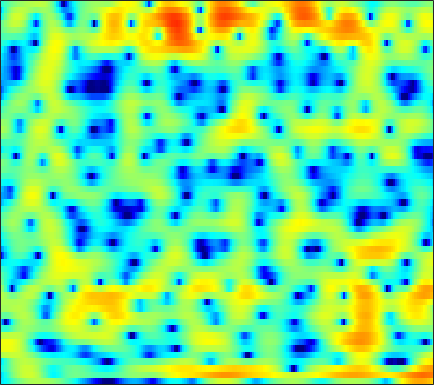

Source data for this figure (header and first rows):
-5.9377, -5.7061, -5.1621, -4.42, -3.794, -2.9439, -2.0753, -1.4775, -0.74197, -0.096835, 0.4546, 0.80162, 1.1761, 1.4688, 1.6369, 1.7943, 1.8614, 1.8628, 1.8072, 1.7078, 1.5466, 1.3992, 1.169, 0.90164
-6.728, -5.694, -4.255, -2.874, -1.91, -0.744, 0.2814, 0.9533, 1.713, 2.321, 2.772, 3.005, 3.178, 3.183, 3.073, 2.776, 2.295, 1.812, 0.9909, -0.03703, -1.26, -2.275, -3.655, -4.816
-4.644, -3.992, -2.972, -1.899, -1.117, -0.146, 0.7142, 1.276, 1.914, 2.405, 2.751, 2.914, 2.987, 2.906, 2.74, 2.369, 1.827, 1.304, 0.4591, -0.5565, -1.712, -2.616, -3.753, -4.594
-6.216, -4.883, -3.25, -1.847, -0.9449, 0.0677, 0.8749, 1.362, 1.862, 2.196, 2.377, 2.422, 2.367, 2.197, 2.002, 1.665, 1.246, 0.8977, 0.3983, -0.1179, -0.6205, -0.9745, -1.392, -1.743
1.844, 2.012, 2.254, 2.483, 2.631, 2.773, 2.834, 2.823, 2.721, 2.512, 2.184, 1.865, 1.34, 0.7101, 0.1784, -0.5932, -1.421, -2.046, -2.885, -3.674, -4.368, -4.802, -5.245, -5.534
4.19, 4.293, 4.382, 4.396, 4.35, 4.196, 3.91, 3.608, 3.075, 2.386, 1.52, 0.7437, -0.4792, -1.923, -3.151, -4.961, -6.925, -8.426, -10.33, -12.01, -13.48, -14.56, -16, -16.99
4.162, 4.355, 4.515, 4.553, 4.511, 4.349, 4.05, 3.731, 3.139, 2.342, 1.318, 0.3698, -1.183, -3.135, -4.931, -7.976, -12.08, -16.21, -21.71, -19.33, -16.35, -15.23, -14.67, -14.49
1.929, 2.087, 2.254, 2.38, 2.452, 2.513, 2.512, 2.451, 2.265, 1.936, 1.456, 0.9918, 0.2362, -0.6479, -1.378, -2.372, -3.305, -3.905, -4.479, -4.761, -4.791, -4.695, -4.417, -3.996
-2.889, -3.323, -3.55, -3.233, -2.689, -1.773, -0.8634, -0.267, 0.3556, 0.7685, 0.9725, 1.004, 0.904, 0.6783, 0.4554, 0.12, -0.2239, -0.4572, -0.7127, -0.8776, -0.9114, -0.8516, -0.652, -0.3374
-7.535, -11.26, -19.59, -13.84, -8.934, -4.987, -2.488, -1.182, 0.06118, 0.8767, 1.351, 1.521, 1.542, 1.355, 1.095, 0.6391, 0.0882, -0.352, -0.9136, -1.364, -1.586, -1.563, -1.252, -0.6604
-0.7448, -1.112, -1.3, -1.088, -0.7059, -0.03929, 0.6987, 1.204, 1.729, 2.06, 2.167, 2.106, 1.826, 1.294, 0.7288, -0.2966, -1.675, -2.969, -5.161, -8.01, -11.11, -11.9, -9.438, -6.176
1.327, 1.348, 1.392, 1.496, 1.613, 1.771, 1.916, 2.007, 2.086, 2.055, 1.904, 1.687, 1.232, 0.5764, -0.07141, -1.172, -2.552, -3.798, -5.708, -7.779, -9.447, -9.849, -8.874, -6.985
1.698, 1.75, 1.739, 1.685, 1.654, 1.654, 1.696, 1.742, 1.798, 1.833, 1.797, 1.686, 1.398, 0.9297, 0.4596, -0.3425, -1.357, -2.245, -3.525, -4.853, -6.041, -6.71, -7.079, -6.64
2.252, 1.846, 1.128, 0.3325, -0.1857, -0.5169, -0.3792, -0.01149, 0.6631, 1.342, 1.901, 2.21, 2.428, 2.413, 2.237, 1.781, 1.014, 0.2186, -1.229, -3.268, -6.29, -9.801, -20.25, -17.3
1.302, 0.01273, -2.349, -5.954, -10.34, -19.38, -11.62, -7.328, -3.918, -1.721, -0.2584, 0.5612, 1.413, 2.001, 2.273, 2.424, 2.372, 2.183, 1.703, 1.022, 0.2218, -0.3347, -0.8307, -0.7603
-0.3762, -1.428, -3.037, -4.766, -6.027, -7.185, -7.393, -7.101, -6.463, -5.752, -4.982, -4.323, -3.352, -2.317, -1.532, -0.5723, 0.2271, 0.7154, 1.243, 1.634, 1.932, 2.115, 2.35, 2.568
-1.339, -1.971, -2.91, -3.909, -4.706, -5.879, -7.166, -8.27, -10.12, -12.57, -14.91, -14.92, -12.04, -8.749, -6.695, -4.465, -2.705, -1.63, -0.4159, 0.5872, 1.429, 1.966, 2.591, 3.102
-2.867, -3.202, -3.743, -4.327, -4.815, -5.645, -6.733, -7.777, -9.514, -11.6, -13.38, -13.5, -11.84, -9.485, -7.863, -6.023, -4.441, -3.385, -2.065, -0.85, 0.2928, 1.08, 2.025, 2.837
-6.073, -5.92, -5.484, -5.082, -4.838, -4.654, -4.69, -4.847, -5.178, -5.572, -5.936, -6.13, -6.307, -6.413, -6.47, -6.509, -6.361, -5.913, -4.805, -3.21, -1.473, -0.2138, 1.28, 2.521
-16.96, -12.45, -8.454, -5.914, -4.627, -3.412, -2.634, -2.267, -2.044, -2.068, -2.345, -2.723, -3.468, -4.658, -5.991, -8.741, -14.14, -24.68, -14.48, -7.234, -3.162, -1.011, 1.135, 2.697
-9.419, -8.243, -6.381, -4.665, -3.54, -2.363, -1.512, -1.07, -0.7079, -0.5864, -0.6794, -0.8968, -1.366, -2.043, -2.673, -3.561, -4.241, -4.331, -3.665, -2.281, -0.6747, 0.4661, 1.759, 2.759
-5.989, -5.218, -4.147, -3.167, -2.486, -1.709, -1.123, -0.8063, -0.532, -0.4286, -0.447, -0.5131, -0.6651, -0.8095, -0.8851, -0.9037, -0.7726, -0.5575, -0.1286, 0.4411, 1.061, 1.519, 2.054, 2.428
-5.015, -3.987, -2.852, -1.911, -1.368, -0.8208, -0.4783, -0.3544, -0.3611, -0.5398, -0.8471, -1.105, -1.411, -1.556, -1.504, -1.209, -0.6949, -0.2213, 0.4545, 1.111, 1.687, 2.029, 2.349, 2.482
-3.166, -2.161, -1.08, -0.274, 0.1674, 0.5179, 0.5981, 0.4646, -0.0006165, -0.8155, -2.037, -3.24, -5.074, -6.585, -6.668, -5.159, -3.042, -1.588, 0.01688, 1.223, 2.088, 2.534, 2.87, 2.946
-1.497, -0.794, 0.03979, 0.6703, 1.018, 1.285, 1.292, 1.106, 0.5463, -0.434, -1.975, -3.634, -6.782, -10.8, -11.31, -7.354, -3.745, -1.778, 0.1207, 1.405, 2.224, 2.597, 2.809, 2.73
-2.155, -1.564, -0.8331, -0.1814, 0.226, 0.65, 0.91, 0.992, 0.9368, 0.6785, 0.2559, -0.1348, -0.6267, -0.9024, -0.8763, -0.4952, 0.1263, 0.6253, 1.212, 1.623, 1.825, 1.828, 1.65, 1.255
-4.766, -3.981, -3.021, -2.134, -1.514, -0.762, -0.08116, 0.3674, 0.883, 1.292, 1.595, 1.767, 1.936, 2.056, 2.124, 2.184, 2.187, 2.13, 1.942, 1.613, 1.141, 0.6978, 0.01915, -0.7089
-8.176, -7.066, -5.898, -4.947, -4.224, -3.132, -1.911, -0.9635, 0.2462, 1.33, 2.228, 2.772, 3.314, 3.65, 3.773, 3.749, 3.503, 3.162, 2.471, 1.476, 0.1535, -1.036, -2.793, -4.391
-9.062, -9.03, -9.73, -11.04, -11.6, -9.825, -6.412, -4.016, -1.396, 0.6253, 2.161, 3.038, 3.898, 4.438, 4.644, 4.657, 4.365, 3.93, 3.029, 1.676, -0.2741, -2.283, -6.206, -13.49
-7.354, -8.095, -9.726, -12.02, -13.36, -11.61, -7.79, -5.24, -2.533, -0.4665, 1.095, 1.998, 2.887, 3.474, 3.721, 3.823, 3.664, 3.372, 2.756, 1.891, 0.7761, -0.1884, -1.521, -2.615
-4.608, -4.856, -5.167, -5.276, -5.165, -4.645, -3.75, -2.928, -1.782, -0.6999, 0.239, 0.83, 1.456, 1.886, 2.09, 2.206, 2.163, 2.041, 1.774, 1.42, 1.022, 0.7187, 0.362, 0.109
-2.297, -2.425, -2.531, -2.568, -2.499, -2.295, -1.952, -1.624, -1.117, -0.5921, -0.08604, 0.2447, 0.6066, 0.835, 0.9252, 0.9304, 0.8372, 0.7304, 0.5766, 0.4449, 0.3872, 0.3985, 0.4762, 0.6057
-0.6115, -0.831, -1.081, -1.332, -1.468, -1.575, -1.548, -1.422, -1.11, -0.6845, -0.2243, 0.07643, 0.3582, 0.4555, 0.3797, 0.07824, -0.4181, -0.8612, -1.396, -1.645, -1.446, -1.026, -0.2756, 0.4965
0.05815, -0.219, -0.711, -1.361, -1.993, -2.918, -3.636, -3.741, -3.136, -1.95, -0.7171, 0.05727, 0.7304, 0.9729, 0.8054, 0.08272, -1.365, -3.083, -6.491, -10.22, -8.133, -4.856, -1.567, 0.6388
-2.585, -2.231, -2.325, -3.132, -4.403, -7.389, -13.79, -31.12, -11.75, -5.589, -2.25, -0.6359, 0.7646, 1.447, 1.564, 1.189, 0.2022, -0.9322, -2.809, -4.133, -3.377, -1.832, 0.2622, 1.9
-6.062, -4.712, -3.823, -3.763, -4.072, -4.811, -5.49, -5.569, -4.786, -3.324, -1.779, -0.759, 0.3326, 1.074, 1.428, 1.63, 1.599, 1.48, 1.279, 1.191, 1.275, 1.456, 1.758, 2.026
-2.883, -2.63, -2.397, -2.336, -2.377, -2.498, -2.557, -2.487, -2.19, -1.678, -1.006, -0.4381, 0.2973, 0.9735, 1.389, 1.827, 2.114, 2.233, 2.293, 2.237, 2.092, 1.917, 1.593, 1.144
0.2337, 0.03707, -0.2997, -0.6965, -1.073, -1.608, -2.138, -2.448, -2.611, -2.372, -1.717, -1.054, -0.07025, 0.8816, 1.509, 2.198, 2.686, 2.916, 3.041, 2.937, 2.601, 2.173, 1.354, 0.2225
1.856, 1.573, 1.038, 0.241, -0.5717, -2.026, -4.025, -5.916, -8.45, -8.583, -5.915, -3.747, -1.372, 0.4176, 1.461, 2.497, 3.208, 3.557, 3.771, 3.724, 3.372, 2.891, 1.893, 0.385
0.8975, 0.8634, 0.6126, 0.005353, -0.714, -2.145, -4.247, -6.348, -9.459, -9.853, -6.761, -4.441, -2.064, -0.366, 0.5868, 1.526, 2.189, 2.549, 2.868, 3.016, 2.954, 2.76, 2.266, 1.47
-1.398, -0.9103, -0.5365, -0.4563, -0.5691, -0.9159, -1.413, -1.798, -2.204, -2.28, -2.041, -1.753, -1.331, -1.03, -0.8877, -0.7587, -0.5979, -0.3865, 0.07239, 0.6298, 1.182, 1.51, 1.783, 1.857
-2.869, -2.039, -1.191, -0.5472, -0.204, 0.1112, 0.2727, 0.3128, 0.2947, 0.1914, -0.03404, -0.3168, -0.9299, -1.904, -2.948, -4.764, -6.617, -7.044, -5.48, -3.034, -0.9464, 0.2482, 1.391, 2.113
-4.736, -3.748, -2.47, -1.377, -0.6833, 0.05943, 0.6068, 0.8928, 1.123, 1.136, 0.9214, 0.584, -0.199, -1.471, -2.869, -5.647, -9.563, -11.22, -7.615, -3.679, -0.9563, 0.4754, 1.782, 2.551
-9.579, -7.608, -5.467, -3.789, -2.759, -1.67, -0.8228, -0.3155, 0.1862, 0.5241, 0.6954, 0.7066, 0.574, 0.2609, -0.05437, -0.488, -0.7358, -0.658, -0.164, 0.6437, 1.502, 2.045, 2.554, 2.752
-12.01, -9.895, -7.779, -6.19, -5.276, -4.277, -3.434, -2.859, -2.139, -1.427, -0.7592, -0.3036, 0.2437, 0.7144, 1.016, 1.398, 1.759, 2.036, 2.404, 2.761, 3.035, 3.153, 3.138, 2.878
-9.339, -8.898, -8.332, -7.972, -7.835, -7.693, -7.457, -7.097, -6.209, -4.988, -3.603, -2.556, -1.268, -0.1173, 0.6418, 1.516, 2.25, 2.708, 3.208, 3.56, 3.755, 3.787, 3.646, 3.272
-8.124, -8.379, -8.989, -9.995, -11.05, -13.12, -15.9, -17.34, -15.12, -11.07, -7.685, -5.636, -3.396, -1.579, -0.4371, 0.8279, 1.859, 2.492, 3.166, 3.642, 3.933, 4.018, 3.959, 3.686
-7.549, -8.085, -9.1, -10.42, -11.68, -13.81, -16.27, -17.42, -15.62, -12.12, -8.882, -6.847, -4.547, -2.653, -1.437, -0.04412, 1.11, 1.842, 2.643, 3.26, 3.687, 3.88, 3.968, 3.861
-6.821, -7.446, -8.437, -9.5, -10.28, -11.1, -11.49, -11.33, -10.49, -9.187, -7.566, -6.287, -4.623, -3.131, -2.095, -0.8403, 0.283, 1.044, 1.942, 2.7, 3.296, 3.635, 3.911, 3.984
-5.892, -6.752, -8.127, -9.833, -11.26, -12.91, -13.34, -12.58, -10.87, -8.995, -7.302, -6.193, -4.911, -3.804, -3.044, -2.047, -1.012, -0.2074, 0.8772, 1.917, 2.832, 3.406, 3.981, 4.307
-4.671, -5.508, -7.138, -9.658, -12.52, -19.21, -24.32, -16.75, -11.62, -8.759, -7.006, -6.226, -5.733, -5.617, -5.694, -5.565, -4.755, -3.61, -1.703, 0.2067, 1.852, 2.853, 3.889, 4.582
-3.451, -3.576, -4.123, -4.975, -5.742, -6.63, -6.935, -6.675, -6.054, -5.426, -5.222, -5.389, -6.245, -8.147, -10.69, -17.96, -20.42, -11.56, -5.733, -2.171, 0.348, 1.768, 3.181, 4.14
-2.551, -2.099, -1.775, -1.685, -1.688, -1.757, -1.837, -1.94, -2.086, -2.337, -2.84, -3.399, -4.373, -5.678, -6.722, -7.683, -7.467, -6.381, -4.303, -2.167, -0.2687, 0.9274, 2.205, 3.103
-1.408, -0.8421, -0.1789, 0.3222, 0.6045, 0.8447, 0.9052, 0.8336, 0.5882, 0.09613, -0.5842, -1.269, -2.393, -3.581, -4.424, -5.278, -5.385, -4.885, -3.624, -2.047, -0.518, 0.481, 1.526, 2.244
-1.281, -0.4891, 0.5214, 1.427, 1.967, 2.49, 2.768, 2.832, 2.645, 2.16, 1.352, 0.4776, -1.125, -3.375, -5.686, -10.16, -14.18, -11.11, -6.221, -2.948, -0.7645, 0.3871, 1.363, 1.819
-5.106, -3.138, -0.9939, 0.638, 1.562, 2.46, 3.033, 3.255, 3.291, 3.051, 2.467, 1.815, 0.6266, -1.03, -2.573, -4.723, -5.814, -5.149, -3.204, -1.284, 0.0892, 0.744, 1.186, 1.095
-7.486, -5.06, -2.624, -0.8998, 0.07048, 1.052, 1.739, 2.071, 2.351, 2.426, 2.317, 2.138, 1.764, 1.309, 0.9637, 0.6038, 0.4517, 0.499, 0.7295, 0.9962, 1.147, 1.081, 0.704, -0.06698
-3.818, -3.199, -2.382, -1.628, -1.113, -0.5217, -0.03053, 0.299, 0.6712, 0.972, 1.26, 1.441, 1.655, 1.855, 1.995, 2.162, 2.304, 2.386, 2.439, 2.356, 2.093, 1.737, 0.9551, -0.2056
